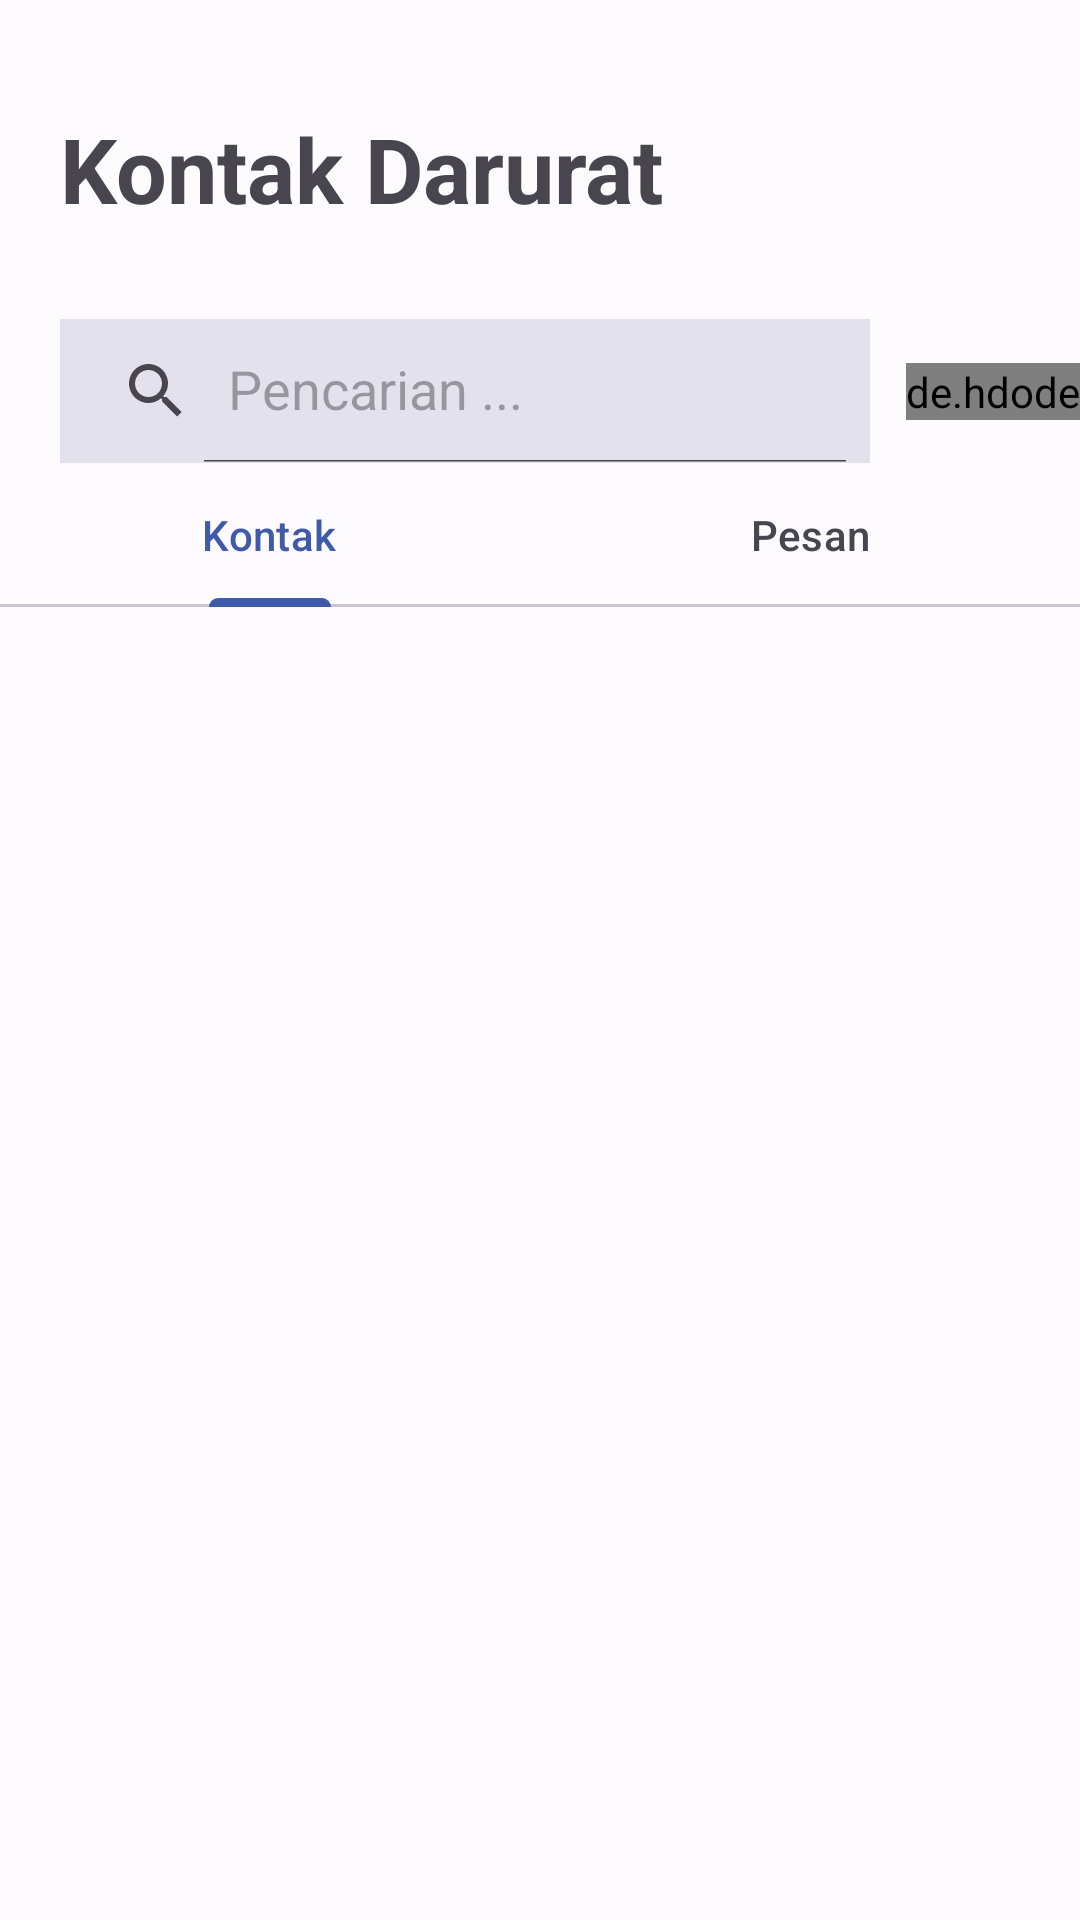

Layout XML and referenced resources for this Android screen:
<!-- AndroidManifest.xml: application theme Theme.Protectly -->
<!-- res/layout/fragment_kontak.xml -->
<?xml version="1.0" encoding="utf-8"?>
<androidx.constraintlayout.widget.ConstraintLayout xmlns:android="http://schemas.android.com/apk/res/android"
    xmlns:app="http://schemas.android.com/apk/res-auto"
    xmlns:tools="http://schemas.android.com/tools"
    android:layout_width="match_parent"
    android:layout_height="match_parent"
    tools:context=".MainActivity">

    <TextView
        android:id="@+id/teks1"
        android:layout_width="wrap_content"
        android:layout_height="wrap_content"
        android:layout_marginStart="20dp"
        android:layout_marginTop="36dp"
        android:text="Kontak Darurat"
        android:textSize="30dp"
        android:textStyle="bold"
        app:layout_constraintStart_toStartOf="parent"
        app:layout_constraintTop_toTopOf="parent" />

    <androidx.appcompat.widget.SearchView
        android:layout_marginTop="30dp"
        android:id="@+id/searchView"
        android:layout_marginStart="20dp"
        android:layout_marginEnd="70dp"
        android:layout_width="match_parent"
        android:layout_height="wrap_content"
        app:iconifiedByDefault="false"
        android:background="#E2E1EC"
        app:queryHint="Pencarian ..."
        app:layout_constraintTop_toBottomOf="@id/teks1"
        >

        <com.google.android.material.card.MaterialCardView
            android:id="@+id/materialCardView"
            android:layout_width="0dp"
            android:layout_height="wrap_content"
            android:layout_margin="8dp"
            android:layout_marginTop="56dp"
            app:cardCornerRadius="8dp"
            app:cardUseCompatPadding="true" />
    </androidx.appcompat.widget.SearchView>


    <de.hdodenhof.circleimageview.CircleImageView
        android:id="@+id/btn_sos"
        android:layout_width="wrap_content"
        android:layout_height="wrap_content"
        android:layout_alignParentEnd="true"
        android:layout_marginVertical="10dp"
        android:layout_marginStart="12dp"
        android:src="@drawable/ic_sos_kontak"
        app:layout_constraintStart_toEndOf="@id/searchView"
        app:layout_constraintTop_toBottomOf="@id/teks1"
        app:layout_constraintBottom_toBottomOf="@id/searchView"
        app:layout_constraintTop_toTopOf="@id/searchView" />


    <com.google.android.material.tabs.TabLayout
        android:id="@+id/tab_kontak"
        android:layout_width="match_parent"
        android:layout_height="wrap_content"
        app:layout_constraintBottom_toTopOf="@+id/viewPager"
        app:layout_constraintEnd_toEndOf="parent"
        app:layout_constraintStart_toStartOf="parent"
        app:layout_constraintTop_toBottomOf="@+id/searchView">

        <com.google.android.material.tabs.TabItem
            android:id="@+id/tab1"
            android:layout_width="wrap_content"
            android:layout_height="wrap_content"
            android:text="Kontak"
            tools:layout_editor_absoluteX="-5dp"
            tools:layout_editor_absoluteY="159dp" />

        <com.google.android.material.tabs.TabItem
            android:id="@+id/tab2"
            android:layout_width="wrap_content"
            android:layout_height="wrap_content"
            android:text="Pesan"
            tools:layout_editor_absoluteX="269dp"
            tools:layout_editor_absoluteY="159dp" />
    </com.google.android.material.tabs.TabLayout>

    <androidx.viewpager.widget.ViewPager
        android:id="@+id/viewPager"
        android:layout_width="match_parent"
        android:layout_height="0dp"
        app:layout_constraintTop_toBottomOf="@+id/tab_kontak"
        app:layout_constraintBottom_toBottomOf="parent"
        app:layout_constraintStart_toStartOf="parent"
        app:layout_constraintEnd_toEndOf="parent" />



</androidx.constraintlayout.widget.ConstraintLayout>
<!-- resources referenced by this layout -->
<resources>
  <!-- drawable ic_sos_kontak: vector/xml drawable (drawable, 3268 chars, omitted) -->
  <style name="Theme.Protectly" parent="Theme.Material3.Light.NoActionBar">
      <item name="colorPrimary">@color/md_theme_light_primary</item>
      <item name="colorOnPrimary">@color/md_theme_light_onPrimary</item>
      <item name="colorPrimaryContainer">@color/md_theme_light_primaryContainer</item>
      <item name="colorOnPrimaryContainer">@color/md_theme_light_onPrimaryContainer</item>
      <item name="colorSecondary">@color/md_theme_light_secondary</item>
      <item name="colorOnSecondary">@color/md_theme_light_onSecondary</item>
      <item name="colorSecondaryContainer">@color/md_theme_light_secondaryContainer</item>
      <item name="colorOnSecondaryContainer">@color/md_theme_light_onSecondaryContainer</item>
      <item name="colorTertiary">@color/md_theme_light_tertiary</item>
      <item name="colorOnTertiary">@color/md_theme_light_onTertiary</item>
      <item name="colorTertiaryContainer">@color/md_theme_light_tertiaryContainer</item>
      <item name="colorOnTertiaryContainer">@color/md_theme_light_onTertiaryContainer</item>
      <item name="colorError">@color/md_theme_light_error</item>
      <item name="colorErrorContainer">@color/md_theme_light_errorContainer</item>
      <item name="colorOnError">@color/md_theme_light_onError</item>
      <item name="colorOnErrorContainer">@color/md_theme_light_onErrorContainer</item>
      <item name="android:colorBackground">@color/md_theme_light_background</item>
      <item name="colorOnBackground">@color/md_theme_light_onBackground</item>
      <item name="colorSurface">@color/md_theme_light_surface</item>
      <item name="colorOnSurface">@color/md_theme_light_onSurface</item>
      <item name="colorSurfaceVariant">@color/md_theme_light_surfaceVariant</item>
      <item name="colorOnSurfaceVariant">@color/md_theme_light_onSurfaceVariant</item>
      <item name="colorOutline">@color/md_theme_light_outline</item>
      <item name="colorOnSurfaceInverse">@color/md_theme_light_inverseOnSurface</item>
      <item name="colorSurfaceInverse">@color/md_theme_light_inverseSurface</item>
      <item name="colorPrimaryInverse">@color/md_theme_light_inversePrimary</item>
  </style>
  <color name="md_theme_light_primary">#3F5AA9</color>
  <color name="md_theme_light_onPrimary">#FFFFFF</color>
  <color name="md_theme_light_primaryContainer">#DBE1FF</color>
  <color name="md_theme_light_onPrimaryContainer">#00174C</color>
  <color name="md_theme_light_secondary">#595E72</color>
  <color name="md_theme_light_onSecondary">#FFFFFF</color>
  <color name="md_theme_light_secondaryContainer">#DDE1F9</color>
  <color name="md_theme_light_onSecondaryContainer">#161B2C</color>
  <color name="md_theme_light_tertiary">#745470</color>
  <color name="md_theme_light_onTertiary">#FFFFFF</color>
  <color name="md_theme_light_tertiaryContainer">#FFD6F7</color>
  <color name="md_theme_light_onTertiaryContainer">#2B122A</color>
  <color name="md_theme_light_error">#BA1A1A</color>
  <color name="md_theme_light_errorContainer">#FFDAD6</color>
  <color name="md_theme_light_onError">#FFFFFF</color>
  <color name="md_theme_light_onErrorContainer">#410002</color>
  <color name="md_theme_light_background">#FEFBFF</color>
  <color name="md_theme_light_onBackground">#1B1B1F</color>
  <color name="md_theme_light_surface">#FEFBFF</color>
  <color name="md_theme_light_onSurface">#1B1B1F</color>
  <color name="md_theme_light_surfaceVariant">#E2E1EC</color>
  <color name="md_theme_light_onSurfaceVariant">#45464F</color>
  <color name="md_theme_light_outline">#757680</color>
  <color name="md_theme_light_inverseOnSurface">#F2F0F4</color>
  <color name="md_theme_light_inverseSurface">#303034</color>
  <color name="md_theme_light_inversePrimary">#B4C5FF</color>
</resources>
